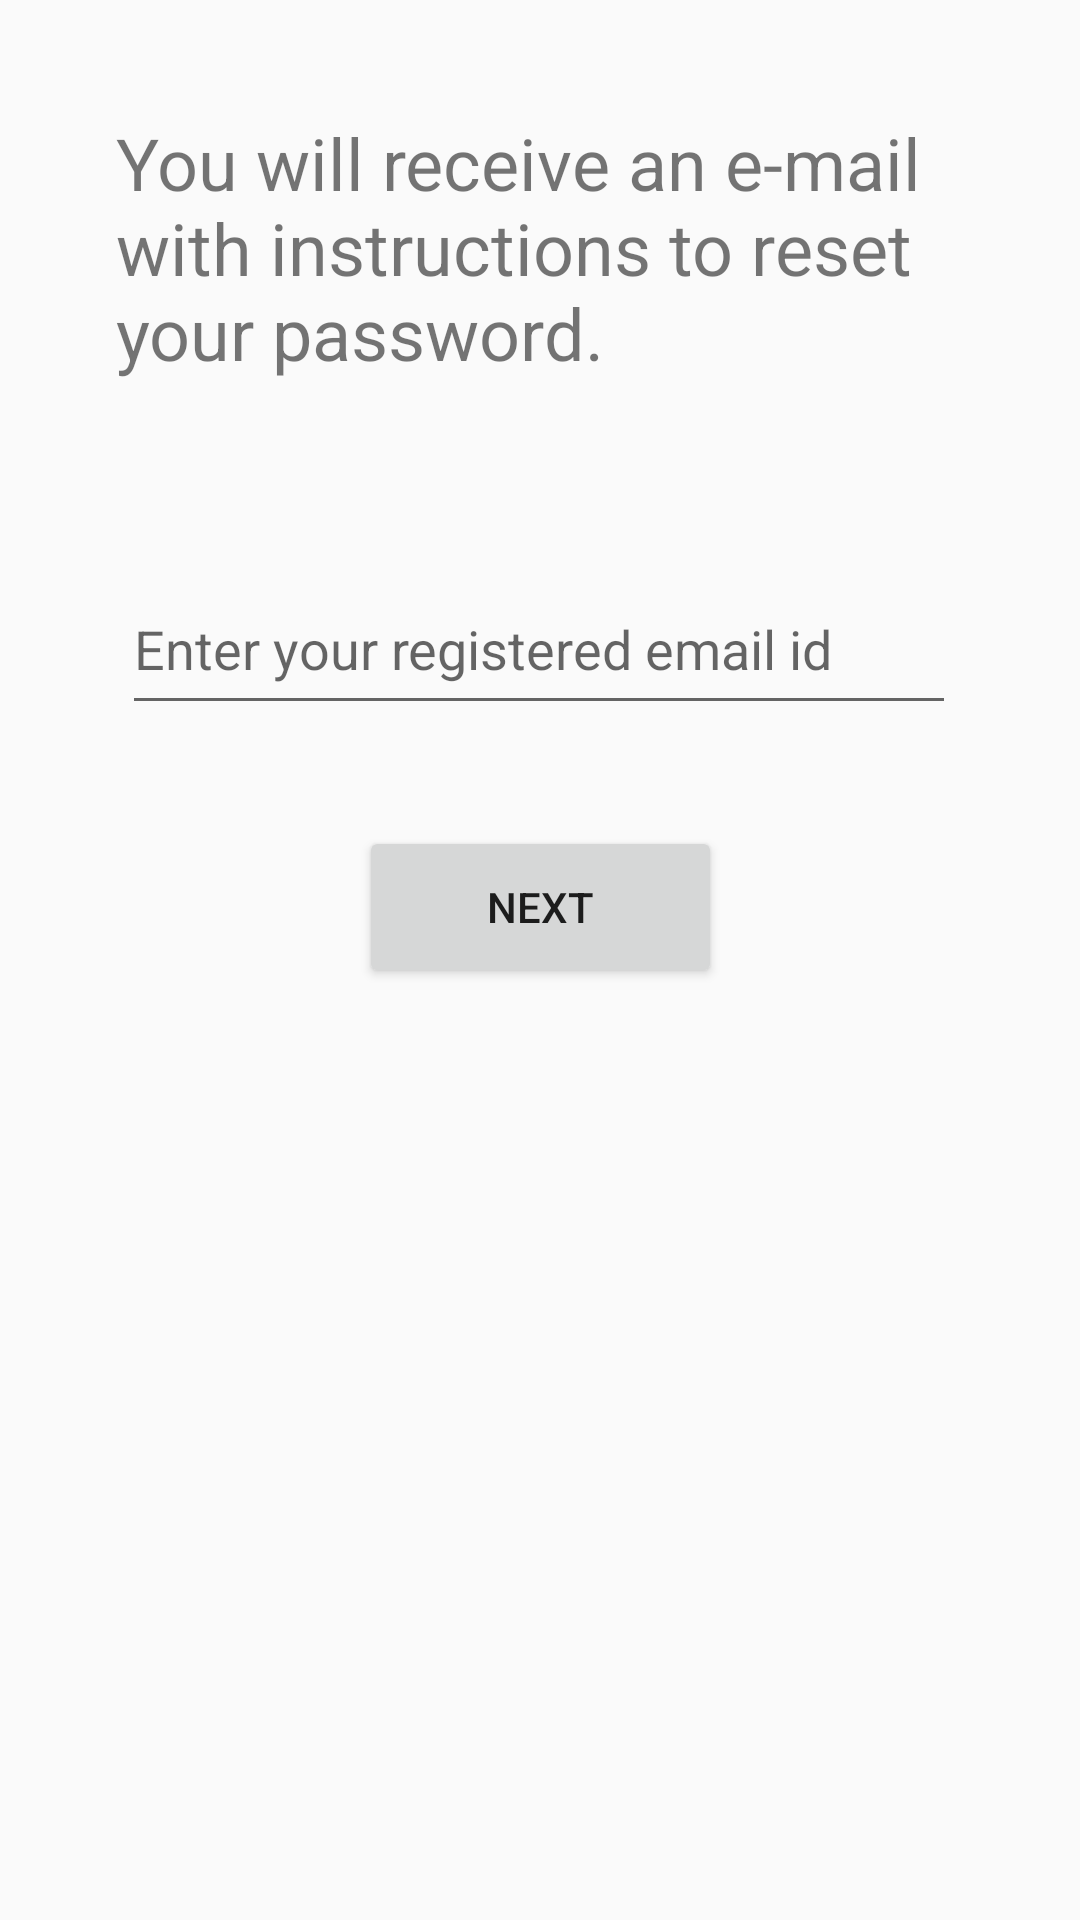

This screen was rendered from an Android layout file. Write that file and the resources it references.
<!-- AndroidManifest.xml: application theme AppTheme -->
<!-- res/layout/activity_forgot_password.xml -->
<?xml version="1.0" encoding="utf-8"?>
<androidx.constraintlayout.widget.ConstraintLayout xmlns:android="http://schemas.android.com/apk/res/android"
    xmlns:app="http://schemas.android.com/apk/res-auto"
    xmlns:tools="http://schemas.android.com/tools"
    android:id="@+id/textField"
    android:layout_width="match_parent"
    android:layout_height="match_parent"
    tools:context=".ForgotPassword">

    <EditText
        android:id="@+id/editText3"
        android:layout_width="278dp"
        android:layout_height="54dp"
        android:ems="10"
        android:hint="Enter your registered email id"
        android:inputType="textEmailAddress"
        app:layout_constraintBottom_toBottomOf="parent"
        app:layout_constraintEnd_toEndOf="parent"
        app:layout_constraintHorizontal_bias="0.496"
        app:layout_constraintStart_toStartOf="parent"
        app:layout_constraintTop_toTopOf="parent"
        app:layout_constraintVertical_bias="0.32" />

    <TextView
        android:id="@+id/textView7"
        android:layout_width="290dp"
        android:layout_height="139dp"
        android:text="You will receive an e-mail with instructions to reset your password. "
        android:textSize="24sp"
        app:layout_constraintBottom_toBottomOf="parent"
        app:layout_constraintEnd_toEndOf="parent"
        app:layout_constraintHorizontal_bias="0.553"
        app:layout_constraintStart_toStartOf="parent"
        app:layout_constraintTop_toTopOf="parent"
        app:layout_constraintVertical_bias="0.076" />

    <Button
        android:id="@+id/nextButton"
        android:layout_width="121dp"
        android:layout_height="54dp"
        android:text="NEXT"
        app:layout_constraintBottom_toBottomOf="parent"
        app:layout_constraintEnd_toEndOf="parent"
        app:layout_constraintStart_toStartOf="parent"
        app:layout_constraintTop_toBottomOf="@+id/editText3"
        app:layout_constraintVertical_bias="0.098" />
</androidx.constraintlayout.widget.ConstraintLayout>
<!-- resources referenced by this layout -->
<resources>
  <style name="AppTheme" parent="Theme.AppCompat.Light.NoActionBar">
          
          <item name="colorPrimary">@color/colorPrimary</item>
          <item name="android:statusBarColor">#00000000</item>
          <item name="colorPrimaryDark">@color/colorPrimaryDark</item>
          <item name="colorAccent">@color/colorAccent</item>
      </style>
  <color name="colorPrimary">#d6d6d6</color>
  <color name="colorPrimaryDark">#777777</color>
  <color name="colorAccent">#e2f8f0</color>
</resources>
